Run: headless pygame with SDL's dummy video driver; simulated clock (each Clock.tick advances the game by its frame time, no real sleeping); random seed 0; keys injected as events and as key.get_pressed() state; mouse plan: one left click at the window centre at the start of phase 2, then a move to the lower-right quarter at the start of phase 3.
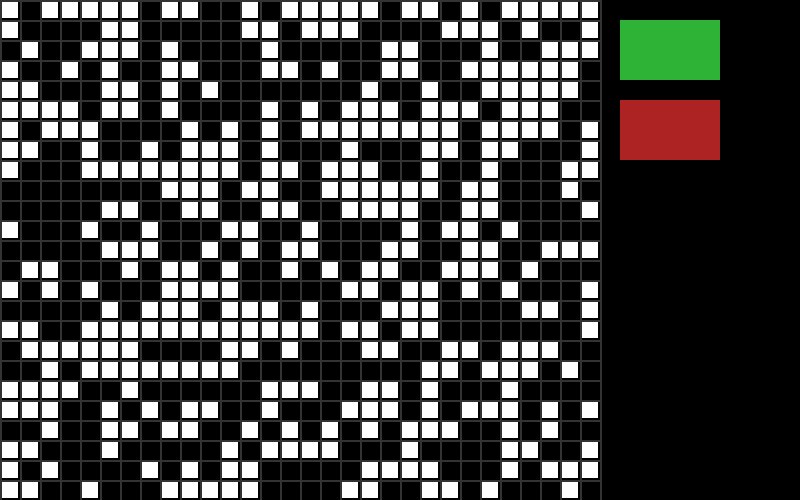
Frame 1 of 4 · flips 1–60 · no input
Frame 2 of 4 · flips 61–180 · clicked the window centre · tapped SPACE, RETURN · held RIGHT (→), D · screen unchanged from frame 1, image omitted
Frame 3 of 4 · flips 181–300 · moved the mouse to the lower-right quarter · held DOWN (↓), S · screen unchanged from frame 2, image omitted
Frame 4 of 4 · flips 301–420 · held LEFT (←), A, UP (↑), W · screen unchanged from frame 3, image omitted

The pygame program that drew these frames:

import pygame
#we will use pygame to write and display this code 
import random

pygame.init()

size = (800, 500)  
#the size limit can be increased or decreased accordingly

display = pygame.display.set_mode(size)
pygame.display.set_caption("Its Game of Life")   #GUI Title

clock = pygame.time.Clock()   # creating an object to help track time
done = False

#creating a 2-dimensional table split into a number of rows and columns to hold the cells,and to place cells according to the given conditions
grid = [[random.choice([0, 1]) for _ in range(30)] for _ in range(30)]
run = False


def make_grid():
    for i in range(len(grid)):
        for j in range(len(grid[i])):
            if grid[j][i]:
                rect = pygame.Surface((18, 18))
                rect.fill((255, 255, 255))
                display.blit(rect, (j*20, i*20))


def next_tick():
    temp = [list(i) for i in grid]
    for i in range(len(grid)):
        for j in range(len(grid[i])):
            neighbors = find_neighbors(i, j, temp)
            if temp[i][j] == 0 and neighbors == 3:
                grid[i][j] = 1
            elif temp[i][j] == 1 and (neighbors < 2 or neighbors > 3):
                grid[i][j] = 0
            else:
                grid[i][j] = temp[i][j]


def find_neighbors(x, y, temp):
    total = 0
    for i in range(-1, 2, 1):
        for j in range(-1, 2, 1):
            row = x+i
            col = y+j
            if col > len(temp[0])-1:
                col = 0
            if row > len(temp)-1:
                row = 0
            total += temp[row][col]
    return total-temp[x][y]


def draw_grid():
    for i in range(len(grid)+1):
        pygame.draw.line(display, (51, 51, 51), ((i * 20), 0), (i * 20, 600), 2)
    for j in range(len(grid[0])+1):
        pygame.draw.line(display, (51, 51, 51), (0, (j * 20)), (600, j * 20), 2)


# noinspection PyArgumentList - below code is for start(green) and stop(red) button
def draw_buttons():
    global run

    start = pygame.Surface([100, 60])
    start.fill((46, 179, 55))
    display.blit(start, (620, 20))
    mouse_pos = pygame.mouse.get_pos()

    if 620 < mouse_pos[0] < 620+100 and 20 < mouse_pos[1] < 20+60:
        pygame.draw.rect(display, (255, 255, 255), (620, 20, 100, 60), 5)
        if pygame.mouse.get_pressed()[0]:
            run = True

    stop = pygame.Surface([100, 60])
    stop.fill((173, 35, 35))
    display.blit(stop, (620, 100))

    if 620 < mouse_pos[0] < 620+100 and 100 < mouse_pos[1] < 100+60:
        pygame.draw.rect(display, (255, 255, 255), (620, 100, 100, 60), 5)
        if pygame.mouse.get_pressed()[0]:
            run = False


while not done:
    display.fill(0)

    make_grid()
    if run:
        next_tick()
    draw_grid()

    draw_buttons()

    for event in pygame.event.get():
        if event.type == pygame.QUIT:
            done = True
        if event.type == pygame.MOUSEBUTTONDOWN:
            if not run:
                mouse_pos = pygame.mouse.get_pos()
    pygame.display.flip()
    clock.tick(10)
